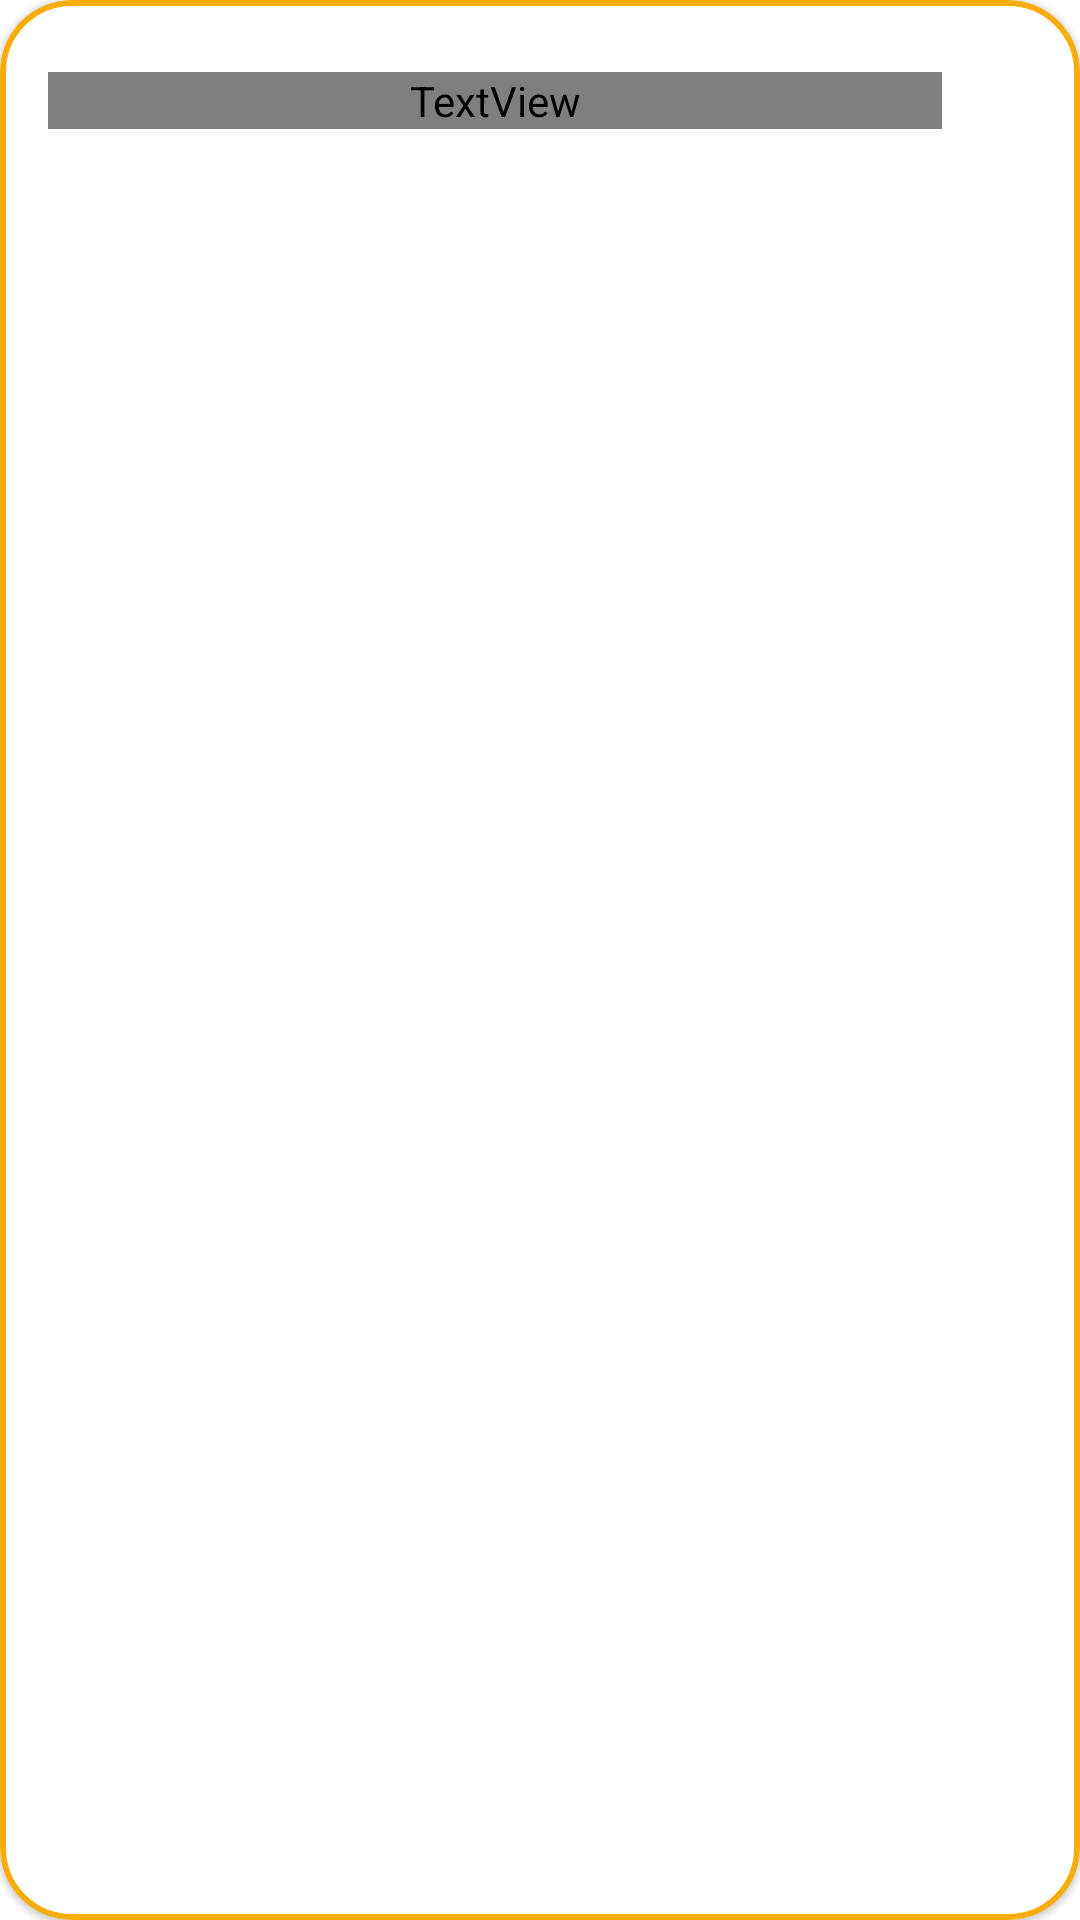

Android layout source for this screen:
<!-- AndroidManifest.xml: application theme Theme.Bemobile -->
<!-- res/layout/dialog_yes_no.xml -->
<?xml version="1.0" encoding="utf-8"?>
<com.google.android.material.card.MaterialCardView
    xmlns:android="http://schemas.android.com/apk/res/android"
    xmlns:app="http://schemas.android.com/apk/res-auto"
    xmlns:tools="http://schemas.android.com/tools"
    android:layout_width="330dp"
    android:layout_height="wrap_content"
    app:cardBackgroundColor="@color/white"
    app:strokeColor="@color/primary"
    app:strokeWidth="@dimen/wireCard"
    app:cardCornerRadius="@dimen/radiusM">

    <androidx.constraintlayout.widget.ConstraintLayout
        android:id="@+id/box_dialog"
        android:layout_width="330dp"
        android:layout_height="wrap_content">

        <TextView
            android:id="@+id/tv_title"
            style="@style/TitleH3Bold"
            android:layout_width="0dp"
            android:layout_height="wrap_content"
            android:layout_marginStart="@dimen/normal_margin"
            android:layout_marginTop="@dimen/large_margin"
            android:layout_marginEnd="@dimen/normal_margin"
            android:textAlignment="center"
            app:layout_constraintEnd_toEndOf="@id/box_dialog"
            app:layout_constraintStart_toStartOf="@+id/box_dialog"
            app:layout_constraintTop_toTopOf="@id/box_dialog"
            tools:text="Política de privacidad" />

        <TextView
            android:id="@+id/tv_info"
            style="@style/Paragraph"
            android:layout_width="0dp"
            android:layout_height="wrap_content"
            android:layout_marginStart="@dimen/normal_margin"
            android:layout_marginTop="@dimen/normal_margin"
            android:layout_marginEnd="@dimen/normal_margin"
            android:textAlignment="center"
            app:layout_constraintEnd_toEndOf="@id/box_dialog"
            app:layout_constraintStart_toStartOf="@+id/box_dialog"
            app:layout_constraintTop_toBottomOf="@id/tv_title"
            tools:text="¿Seguro que quieres salir?"/>

        <Button
            android:id="@+id/bt_cancel"
            style="@style/ButtonDialog"
            android:text="@string/cancel"
            android:layout_marginBottom="@dimen/normal_margin"
            android:layout_marginTop="@dimen/normal_margin"
            app:layout_constraintEnd_toEndOf="@id/box_dialog"
            app:layout_constraintStart_toStartOf="@id/box_dialog"
            app:layout_constraintTop_toBottomOf="@id/tv_info"
            app:layout_constraintBottom_toTopOf="@id/bt_yes"/>

        <Button
            android:id="@+id/bt_yes"
            style="@style/ButtonDialogBorder"
            android:layout_marginBottom="@dimen/large_margin"
            app:layout_constraintEnd_toEndOf="@id/box_dialog"
            app:layout_constraintStart_toStartOf="@id/box_dialog"
            app:layout_constraintTop_toBottomOf="@id/bt_cancel"
            app:layout_constraintBottom_toBottomOf="parent"
            tools:text="@string/accept"/>

    </androidx.constraintlayout.widget.ConstraintLayout>
</com.google.android.material.card.MaterialCardView>
<!-- resources referenced by this layout -->
<resources>
  <color name="primary">#F8AD0A</color>
  <color name="white">#FFFFFFFF</color>
  <dimen name="large_margin">24dp</dimen>
  <dimen name="normal_margin">16dp</dimen>
  <dimen name="radiusM">24dp</dimen>
  <dimen name="wireCard">2dp</dimen>
  <string name="accept">Aceptar</string>
  <string name="cancel">Cancelar</string>
  <style name="ButtonDialog" parent="StandardButton">
          <item name="android:layout_width">@dimen/widthButtonDialog</item>
      </style>
  <style name="ButtonDialogBorder" parent="ButtonBorder">
          <item name="android:layout_width">@dimen/widthButtonDialog</item>
      </style>
  <style name="Paragraph" parent="Body">
          <item name="android:layout_width">0dp</item>
          <item name="android:layout_height">wrap_content</item>
      </style>
  <style name="TitleH3Bold" parent="TitleH3">
          <item name="android:textStyle">bold</item>
      </style>
  <style name="Theme.Bemobile" parent="Theme.MaterialComponents.DayNight.DarkActionBar">
          
          <item name="colorPrimary">@color/purple_500</item>
          <item name="colorPrimaryVariant">@color/purple_700</item>
          <item name="colorOnPrimary">@color/white</item>
          
          <item name="colorSecondary">@color/teal_200</item>
          <item name="colorSecondaryVariant">@color/teal_700</item>
          <item name="colorOnSecondary">@color/black</item>
          
          <item name="android:statusBarColor">?attr/colorPrimaryVariant</item>
          
      </style>
  <style name="StandardButton" parent="Widget.Material3.Button">
          <item name="android:textColor">@color/white</item>
          <item name="fontFamily">@font/poppins_medium</item>
          <item name="android:textSize">@dimen/textButton</item>
          <item name="backgroundTint">@color/primary</item>
          <item name="textAllCaps">false</item>
          <item name="android:layout_width">@dimen/widthButton</item>
          <item name="android:layout_height">@dimen/heightButton</item>
          <item name="cornerRadius">@dimen/radiusButton</item>
      </style>
  <dimen name="widthButtonDialog">220dp</dimen>
  <style name="ButtonBorder" parent="Widget.Material3.Button.OutlinedButton">
          <item name="fontFamily">@font/poppins_medium</item>
          <item name="android:textSize">@dimen/textButton</item>
          <item name="android:textColor">@color/body</item>
          <item name="backgroundTint">@color/white</item>
          <item name="strokeColor">@color/primary</item>
          <item name="strokeWidth">@dimen/wireButton</item>
          <item name="android:layout_width">@dimen/widthButton</item>
          <item name="android:layout_height">@dimen/heightButton</item>
          <item name="cornerRadius">@dimen/radiusButton</item>
      </style>
  <style name="Body" parent="TextAppearance.AppCompat">
          <item name="fontFamily">@font/poppins_regular</item>
          <item name="android:textSize">@dimen/body</item>
          <item name="android:textColor">@color/body</item>
      </style>
  <style name="TitleH3" parent="Titles">
          <item name="android:textSize">@dimen/h3</item>
      </style>
  <color name="purple_500">#FF6200EE</color>
  <color name="purple_700">#FF3700B3</color>
  <color name="teal_200">#FF03DAC5</color>
  <color name="teal_700">#FF018786</color>
  <color name="black">#FF000000</color>
  <dimen name="textButton">22sp</dimen>
  <dimen name="widthButton">300dp</dimen>
  <dimen name="heightButton">60dp</dimen>
  <dimen name="radiusButton">30dp</dimen>
  <color name="body">@color/greyDark</color>
  <dimen name="wireButton">2dp</dimen>
  <dimen name="body">20sp</dimen>
  <style name="Titles" parent="TextAppearance.AppCompat">
          <item name="android:fontFamily">@font/poppins_regular</item>
      </style>
  <dimen name="h3">24sp</dimen>
  <color name="greyDark">#1C1C1C</color>
</resources>
